Run: headless pygame with SDL's dummy video driver; simulated clock (each Clock.tick advances the game by its frame time, no real sleeping); random seed 0; keys injected as events and as key.get_pressed() state; no mouse input.
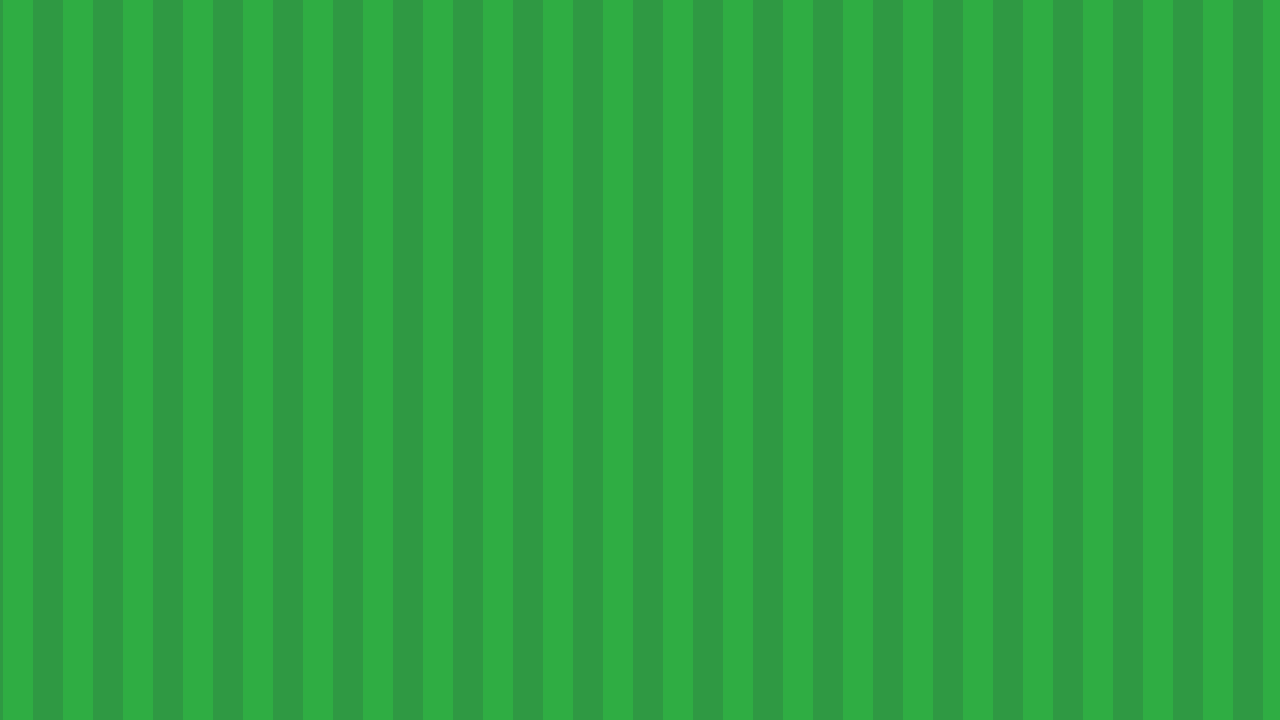
Frame 1 of 4 · flips 1–60 · no input
Frame 2 of 4 · flips 61–180 · tapped SPACE, RETURN · held RIGHT (→), D · screen unchanged from frame 1, image omitted
Frame 3 of 4 · flips 181–300 · held DOWN (↓), S · screen unchanged from frame 2, image omitted
Frame 4 of 4 · flips 301–420 · held LEFT (←), A, UP (↑), W · screen unchanged from frame 3, image omitted

The pygame program that drew these frames:

# Example file showing a basic pygame "game loop"
import pygame

# pygame setup
pygame.init()

WIDTH = 1280
HEIGHT = 720

screen = pygame.display.set_mode((WIDTH,HEIGHT))
clock = pygame.time.Clock()
running = True

# BUILD THE BACKGROUND WITH TILES
background = pygame.Surface((2*WIDTH,HEIGHT))
dark_green = (47, 153,67)
light_green = (47, 173,67)

# fill the bg with dark_green
background.fill(dark_green)
# make a light_green stripe
stripe_width = 30
stripe = pygame.Surface((stripe_width,HEIGHT))
stripe.fill(light_green)

# blit the the light_green stripe in the x direction
for x in range(0,2*WIDTH,stripe_width*2):
    background.blit(stripe,(x,0))


i=0
while running:
    # poll for events
    # pygame.QUIT event means the user clicked X to close your window
    for event in pygame.event.get():
        if event.type == pygame.QUIT:
            running = False

    # Blit the background to the screen
    screen.blit(background,(i,0))
    i-=3
    if abs(i)>(WIDTH):
        i=0


    # flip() the display to put your work on screen
    pygame.display.flip()

    clock.tick(60)  # limits FPS to 60

pygame.quit()
